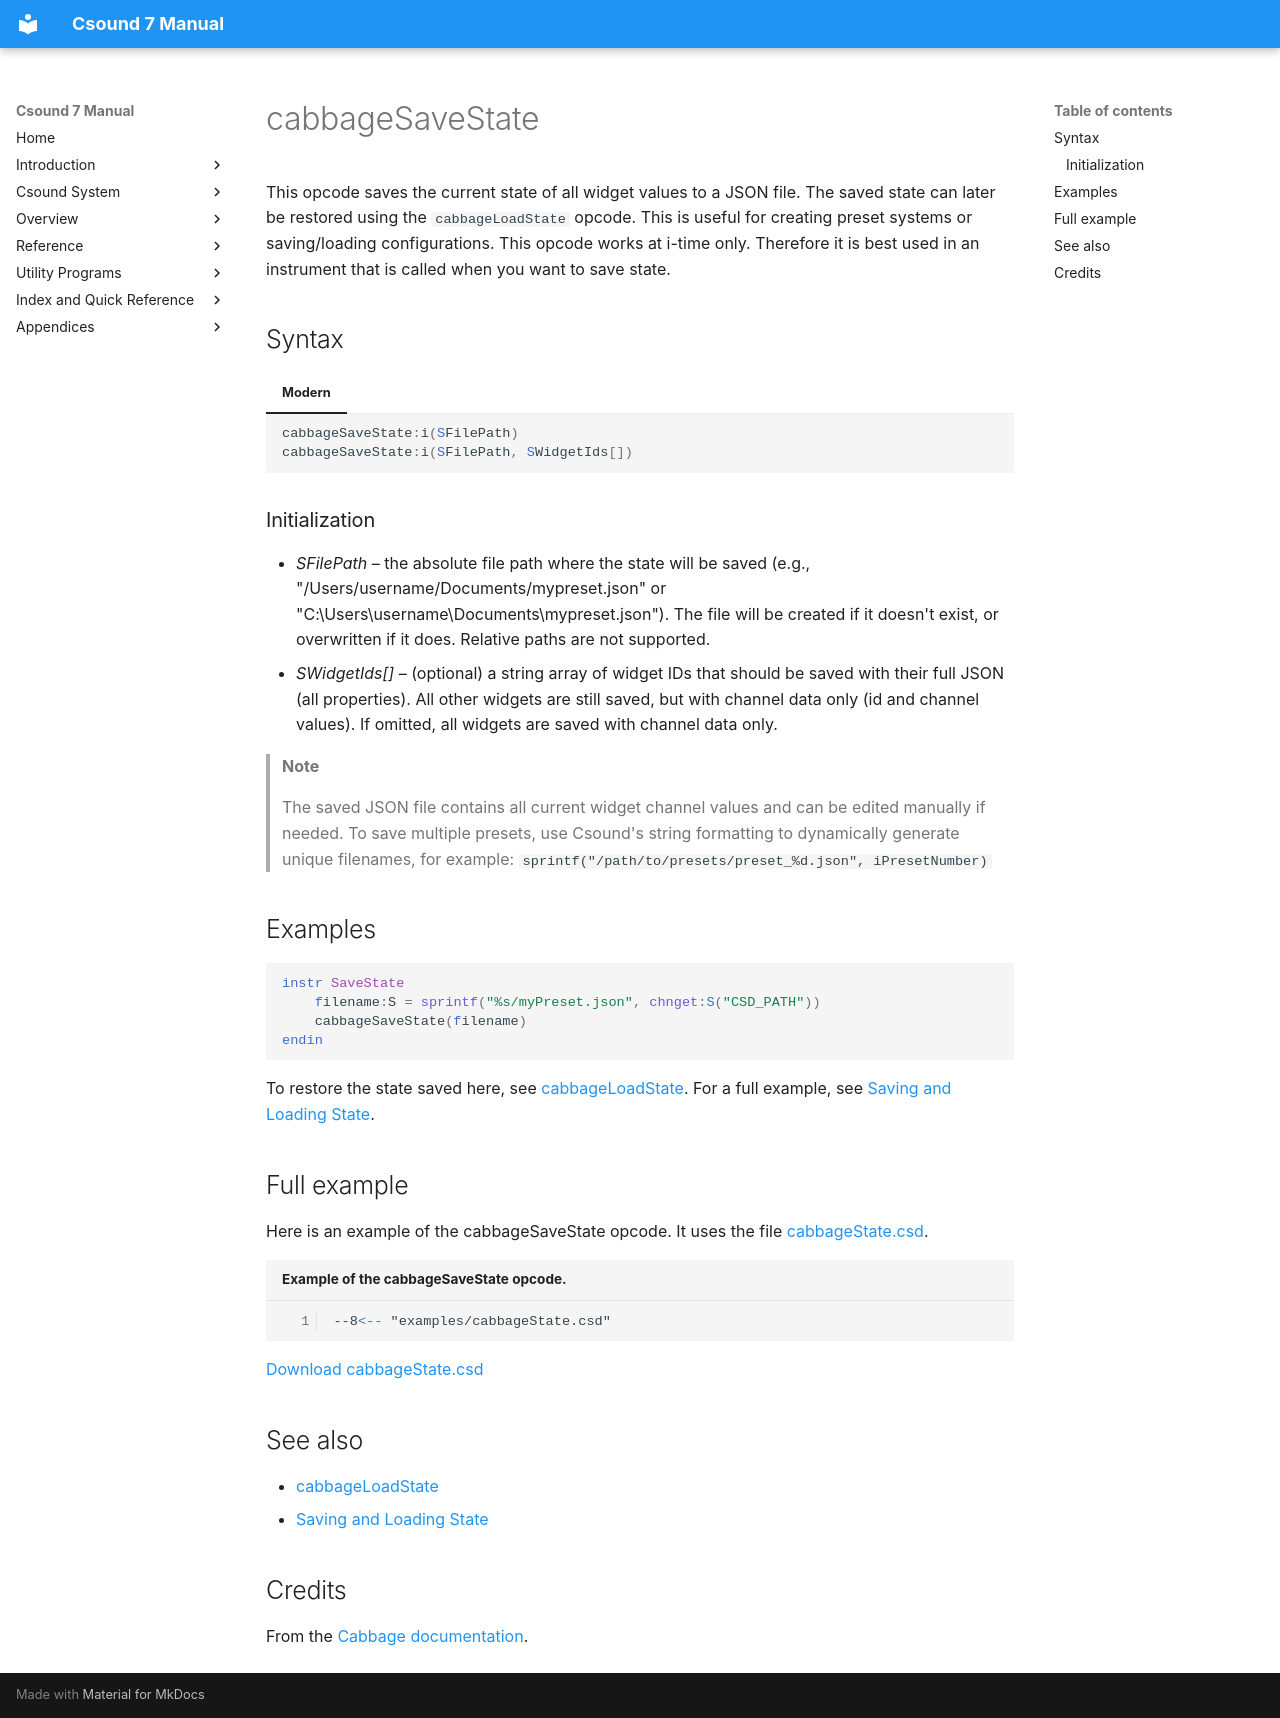

repository: PasqualeMainolfi/csound_manual · page: opcodes/cabbageSaveState/index.html · generator: mkdocs

<!--
id:cabbageSaveState
category:Cabbage:Files and State
-->
# cabbageSaveState
This opcode saves the current state of all widget values to a JSON file. The saved state can later be restored using the `cabbageLoadState` opcode. This is useful for creating preset systems or saving/loading configurations. This opcode works at i-time only. Therefore it is best used in an instrument that is called when you want to save state.

## Syntax

=== "Modern"
    ``` csound-orc
    cabbageSaveState:i(SFilePath)
    cabbageSaveState:i(SFilePath, SWidgetIds[])
    ```

### Initialization

* *SFilePath* – the absolute file path where the state will be saved (e.g., "/Users/username/Documents/mypreset.json" or "C:\\Users\\username\\Documents\\mypreset.json"). The file will be created if it doesn't exist, or overwritten if it does. Relative paths are not supported.
* *SWidgetIds[]* – (optional) a string array of widget IDs that should be saved with their full JSON (all properties). All other widgets are still saved, but with channel data only (id and channel values). If omitted, all widgets are saved with channel data only.

> **Note**
>
> The saved JSON file contains all current widget channel values and can be edited manually if needed. To save multiple presets, use Csound's string formatting to dynamically generate unique filenames, for example: `sprintf("/path/to/presets/preset_%d.json", iPresetNumber)`

## Examples

``` csound-orc
instr SaveState
    filename:S = sprintf("%s/myPreset.json", chnget:S("CSD_PATH"))
    cabbageSaveState(filename)
endin
```

To restore the state saved here, see [cabbageLoadState](../opcodes/cabbageLoadState.md). For a full example, see [Saving and Loading State](https://cabbageaudio.com/docs/using/saving-and-loading-state/).

## Full example

Here is an example of the cabbageSaveState opcode. It uses the file [cabbageState.csd](../examples/cabbageState.csd).

``` csound-csd title="Example of the cabbageSaveState opcode." linenums="1"
--8<-- "examples/cabbageState.csd"
```

[Download cabbageState.csd](https://cabbageaudio.com/examples/cabbageState.csd)

## See also

- [cabbageLoadState](../opcodes/cabbageLoadState.md)
- [Saving and Loading State](https://cabbageaudio.com/docs/using/saving-and-loading-state/)

## Credits

From the [Cabbage documentation](https://cabbageaudio.com/docs/opcodes/cabbagesavestate/).
